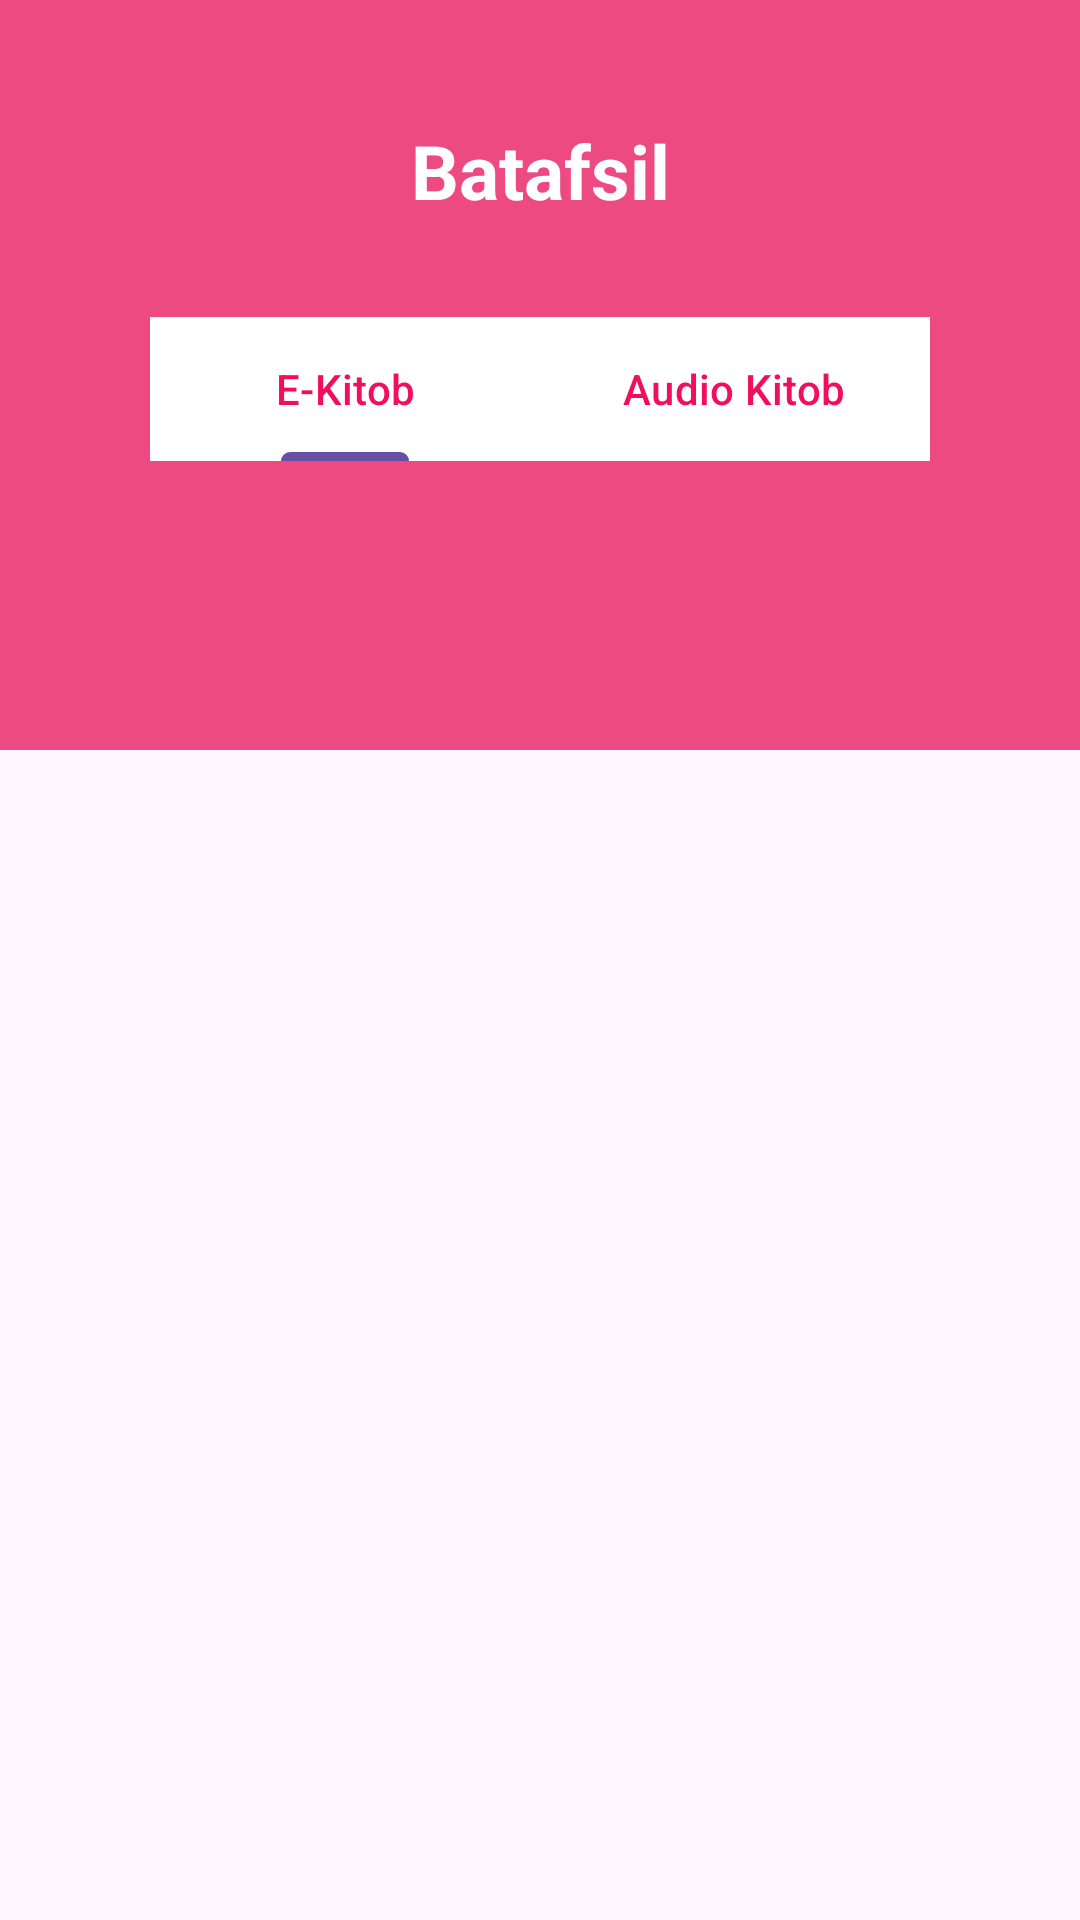

This screen was rendered from an Android layout file. Write that file and the resources it references.
<!-- AndroidManifest.xml: application theme Theme.HandyBookChsb -->
<!-- res/layout/fragment_details.xml -->
<?xml version="1.0" encoding="utf-8"?>
<ScrollView
    xmlns:android="http://schemas.android.com/apk/res/android"
    xmlns:app="http://schemas.android.com/apk/res-auto"
    xmlns:tools="http://schemas.android.com/tools"
    android:layout_width="match_parent"
    android:layout_height="match_parent"
    tools:context=".ui.DetailsFragment">

    <androidx.constraintlayout.widget.ConstraintLayout
        android:layout_width="match_parent"
        android:layout_height="match_parent">

        <View
            android:id="@+id/view"
            android:layout_width="match_parent"
            android:layout_height="250dp"
            android:background="@color/pink"
            app:layout_constraintEnd_toEndOf="parent"
            app:layout_constraintStart_toStartOf="parent"
            app:layout_constraintTop_toTopOf="parent" />

        <TextView
            android:id="@+id/textView"
            android:layout_width="wrap_content"
            android:layout_height="wrap_content"
            android:layout_marginTop="40dp"
            android:text="Batafsil"
            android:textColor="@color/white"
            android:textSize="25sp"
            android:textStyle="bold"
            app:layout_constraintEnd_toEndOf="parent"
            app:layout_constraintHorizontal_bias="0.5"
            app:layout_constraintStart_toStartOf="parent"
            app:layout_constraintTop_toTopOf="@+id/view" />

        <ImageView
            android:id="@+id/back"
            android:layout_width="30dp"
            android:layout_height="30dp"
            android:layout_marginStart="16dp"
            android:src="@drawable/baseline_arrow_back_24"
            app:layout_constraintBottom_toBottomOf="@+id/textView"
            app:layout_constraintStart_toStartOf="parent"
            app:layout_constraintTop_toTopOf="@+id/textView" />

        <ImageView
            android:layout_width="30dp"
            android:layout_height="30dp"
            android:layout_marginEnd="16dp"
            android:src="@drawable/baseline_bookmark_border_24"
            app:layout_constraintBottom_toBottomOf="@+id/textView"
            app:layout_constraintEnd_toEndOf="parent"
            app:layout_constraintTop_toTopOf="@+id/textView" />

        <com.google.android.material.tabs.TabLayout
            android:id="@+id/tabLayout"
            android:layout_width="match_parent"
            android:layout_height="wrap_content"
            android:layout_marginStart="50dp"
            android:layout_marginTop="32dp"
            android:layout_marginEnd="50dp"
            android:background="@color/white"
            app:layout_constraintEnd_toEndOf="parent"
            app:layout_constraintHorizontal_bias="0.0"
            app:layout_constraintStart_toStartOf="parent"
            app:layout_constraintTop_toBottomOf="@+id/textView"
            app:tabTextColor="@color/dark_pink">

            <com.google.android.material.tabs.TabItem
                android:layout_width="wrap_content"
                android:layout_height="wrap_content"
                android:backgroundTint="@color/white"
                android:text="E-Kitob" />

            <com.google.android.material.tabs.TabItem
                android:layout_width="wrap_content"
                android:layout_height="wrap_content"
                android:text="Audio Kitob" />

        </com.google.android.material.tabs.TabLayout>

        <FrameLayout
            android:id="@+id/frame_container"
            android:layout_width="match_parent"
            android:layout_height="wrap_content"
            app:layout_constraintEnd_toEndOf="parent"
            app:layout_constraintHorizontal_bias="0.5"
            app:layout_constraintStart_toStartOf="parent"
            app:layout_constraintTop_toBottomOf="@+id/tabLayout" />


    </androidx.constraintlayout.widget.ConstraintLayout>



</ScrollView>
<!-- resources referenced by this layout -->
<resources>
  <color name="dark_pink">#F10F5D</color>
  <color name="pink">#ED4A82</color>
  <color name="white">#FFFFFFFF</color>
  <style name="Theme.HandyBookChsb" parent="Base.Theme.HandyBookChsb" />
  <style name="Base.Theme.HandyBookChsb" parent="Theme.Material3.DayNight.NoActionBar">
          
          
      </style>
</resources>
